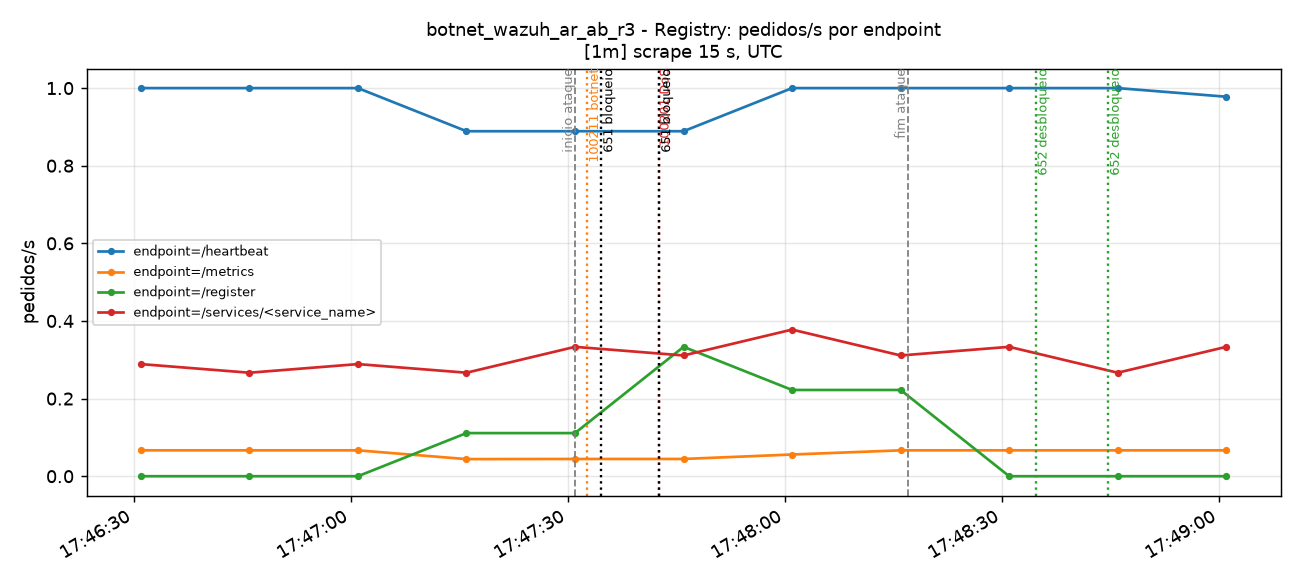

Data behind this chart, as committed beside it:
time_utc, serie, valor
2026-11-15T17:46:31+00:00, endpoint=/heartbeat, 1
2026-11-15T17:46:46+00:00, endpoint=/heartbeat, 1
2026-11-15T17:47:01+00:00, endpoint=/heartbeat, 1
2026-11-15T17:47:16+00:00, endpoint=/heartbeat, 0.8889
2026-11-15T17:47:31+00:00, endpoint=/heartbeat, 0.8889
2026-11-15T17:47:46+00:00, endpoint=/heartbeat, 0.8889
2026-11-15T17:48:01+00:00, endpoint=/heartbeat, 1
2026-11-15T17:48:16+00:00, endpoint=/heartbeat, 1
2026-11-15T17:48:31+00:00, endpoint=/heartbeat, 1
2026-11-15T17:48:46+00:00, endpoint=/heartbeat, 1
2026-11-15T17:49:01+00:00, endpoint=/heartbeat, 0.9778
2026-11-15T17:46:31+00:00, endpoint=/metrics, 0.06667
2026-11-15T17:46:46+00:00, endpoint=/metrics, 0.06667
2026-11-15T17:47:01+00:00, endpoint=/metrics, 0.06667
2026-11-15T17:47:16+00:00, endpoint=/metrics, 0.04407
2026-11-15T17:47:31+00:00, endpoint=/metrics, 0.04444
2026-11-15T17:47:46+00:00, endpoint=/metrics, 0.04444
2026-11-15T17:48:01+00:00, endpoint=/metrics, 0.05593
2026-11-15T17:48:16+00:00, endpoint=/metrics, 0.06667
2026-11-15T17:48:31+00:00, endpoint=/metrics, 0.06667
2026-11-15T17:48:46+00:00, endpoint=/metrics, 0.06667
2026-11-15T17:49:01+00:00, endpoint=/metrics, 0.06667
2026-11-15T17:46:31+00:00, endpoint=/register, 0.0
2026-11-15T17:46:46+00:00, endpoint=/register, 0.0
2026-11-15T17:47:01+00:00, endpoint=/register, 0.0
2026-11-15T17:47:16+00:00, endpoint=/register, 0.1111
2026-11-15T17:47:31+00:00, endpoint=/register, 0.1111
2026-11-15T17:47:46+00:00, endpoint=/register, 0.3333
2026-11-15T17:48:01+00:00, endpoint=/register, 0.2222
2026-11-15T17:48:16+00:00, endpoint=/register, 0.2222
2026-11-15T17:48:31+00:00, endpoint=/register, 0.0
2026-11-15T17:48:46+00:00, endpoint=/register, 0.0
2026-11-15T17:49:01+00:00, endpoint=/register, 0.0
2026-11-15T17:46:31+00:00, endpoint=/services/<service_name>, 0.2889
2026-11-15T17:46:46+00:00, endpoint=/services/<service_name>, 0.2667
2026-11-15T17:47:01+00:00, endpoint=/services/<service_name>, 0.2889
2026-11-15T17:47:16+00:00, endpoint=/services/<service_name>, 0.2667
2026-11-15T17:47:31+00:00, endpoint=/services/<service_name>, 0.3333
2026-11-15T17:47:46+00:00, endpoint=/services/<service_name>, 0.3111
2026-11-15T17:48:01+00:00, endpoint=/services/<service_name>, 0.3778
2026-11-15T17:48:16+00:00, endpoint=/services/<service_name>, 0.3111
2026-11-15T17:48:31+00:00, endpoint=/services/<service_name>, 0.3333
2026-11-15T17:48:46+00:00, endpoint=/services/<service_name>, 0.2667
2026-11-15T17:49:01+00:00, endpoint=/services/<service_name>, 0.3333
